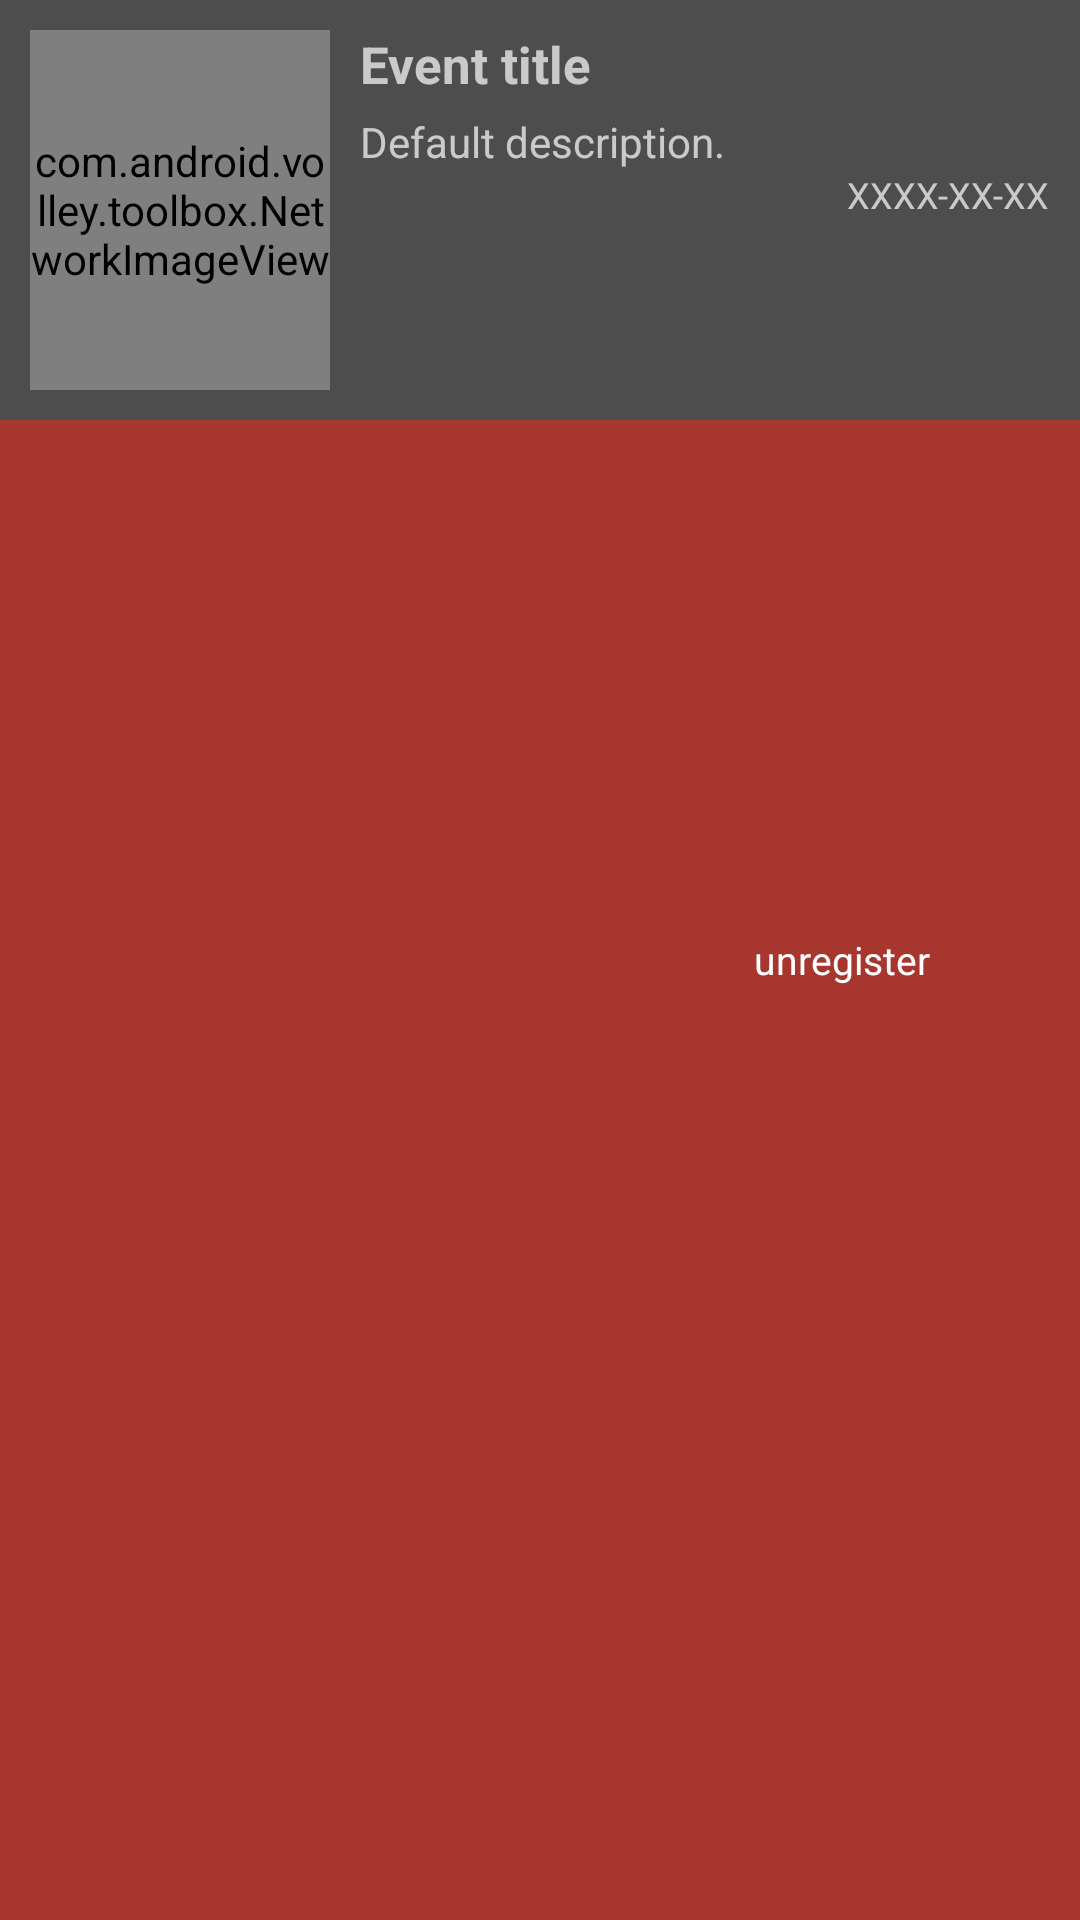

Produce the Android XML layout that renders to this screen, including the resource entries it uses.
<!-- AndroidManifest.xml: application theme AppTheme.NoActionBar -->
<!-- res/layout/include_user_item_event.xml -->
<?xml version="1.0" encoding="utf-8"?>
<FrameLayout xmlns:android="http://schemas.android.com/apk/res/android"
    android:layout_width="match_parent"
    android:layout_height="wrap_content"
    android:orientation="vertical">

    <RelativeLayout
        android:id="@+id/view_background_right"
        android:layout_width="match_parent"
        android:layout_height="match_parent"
        android:background="@color/bg_swipe_left">

        <ImageView
            android:id="@+id/delete_icon"
            android:layout_width="@dimen/ic_delete"
            android:layout_height="@dimen/ic_delete"
            android:layout_alignParentEnd="true"
            android:layout_centerVertical="true"
            android:layout_marginEnd="@dimen/padd_10"
            android:src="@drawable/ic_remove_white_24dp" />

        <TextView
            android:layout_width="wrap_content"
            android:layout_height="wrap_content"
            android:layout_centerVertical="true"
            android:layout_marginEnd="@dimen/padd_10"
            android:layout_toStartOf="@id/delete_icon"
            android:text="@string/unregister"
            android:textColor="#fff"
            android:textSize="13sp" />
    </RelativeLayout>

   

    <RelativeLayout
        android:layout_width="match_parent"
        android:layout_height="wrap_content"
        android:id="@+id/view_foreground"
        android:foreground="?android:attr/selectableItemBackground"
        android:background="@color/colorPrimary"
        android:orientation="vertical"
        android:padding="@dimen/padd_10">

        
        <com.android.volley.toolbox.NetworkImageView
            android:id="@+id/image_event_thumbnail"
            android:layout_width="100dp"
            android:layout_height="120dp"
            android:layout_marginEnd="10dp"
            android:layout_alignParentStart="true"/>

        
        <TextView
            android:id="@+id/field_event_title"
            android:layout_width="wrap_content"
            android:layout_height="wrap_content"
            android:layout_alignTop="@+id/image_event_thumbnail"
            android:layout_toEndOf="@+id/image_event_thumbnail"
            android:text="@string/default_item_event_title"
            android:textSize="17sp"
            android:textStyle="bold" />

        
        <TextView
            android:id="@+id/field_event_description"
            android:layout_width="wrap_content"
            android:layout_height="wrap_content"
            android:layout_below="@id/field_event_title"
            android:layout_marginTop="5dp"
            android:layout_toEndOf="@+id/image_event_thumbnail"
            android:text="@string/default_item_event_description"
            android:textSize="14sp" />

        
        <TextView
            android:id="@+id/field_event_date"
            android:layout_width="wrap_content"
            android:layout_height="wrap_content"
            android:layout_alignParentEnd="true"
            android:layout_below="@+id/field_event_description"
            android:text="@string/default_item_event_date"
            android:textSize="12sp" />
    </RelativeLayout>

</FrameLayout>
<!-- resources referenced by this layout -->
<resources>
  <color name="bg_swipe_left">#a6362e</color>
  <color name="bg_swipe_right">#398e41</color>
  <color name="colorPrimary">#FF4D4D4D</color>
  <dimen name="ic_delete">30dp</dimen>
  <dimen name="padd_10">10dp</dimen>
  <string name="default_item_event_date">XXXX-XX-XX</string>
  <string name="default_item_event_description">Default description.</string>
  <string name="default_item_event_title">Event title</string>
  <string name="register">register</string>
  <string name="unregister">unregister</string>
  <style name="AppTheme.NoActionBar">
          <item name="windowActionBar">false</item>
          <item name="windowNoTitle">true</item>
      </style>
</resources>
